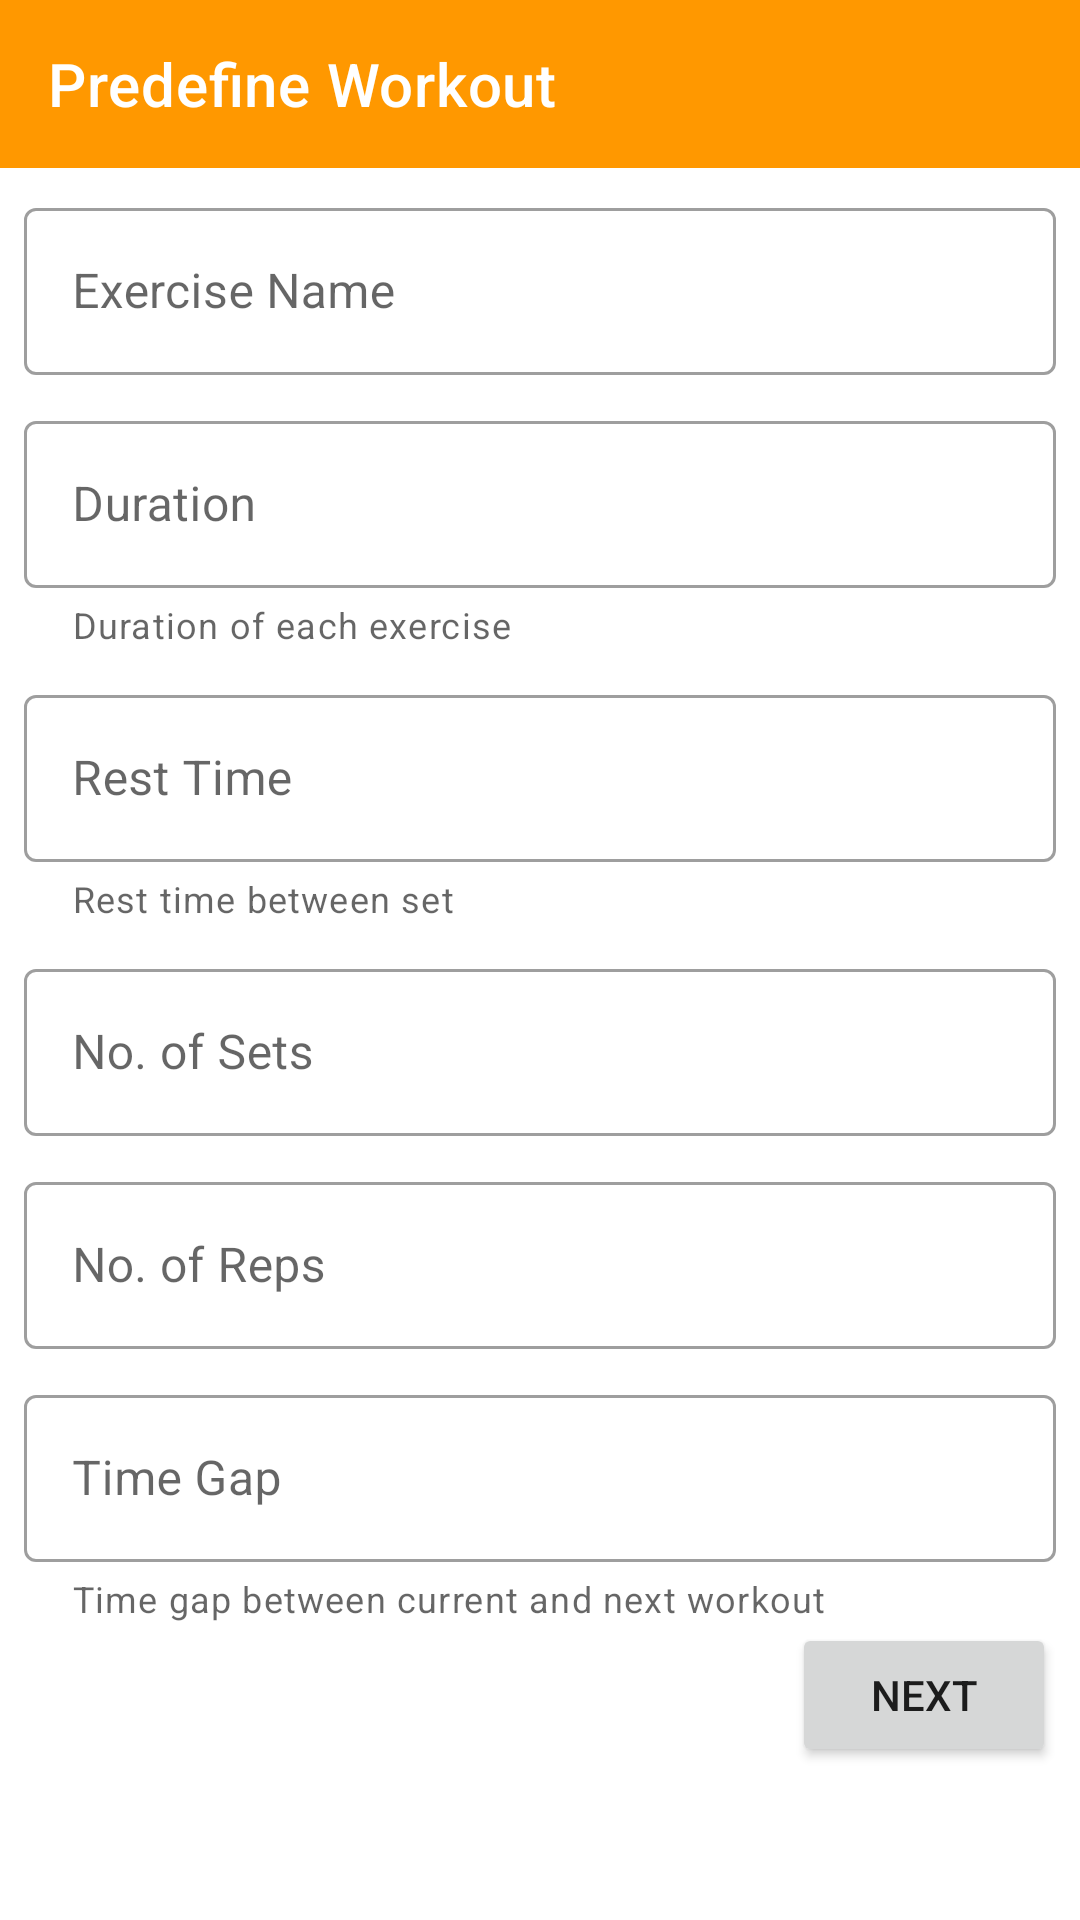

This screen was rendered from an Android layout file. Write that file and the resources it references.
<!-- AndroidManifest.xml: application theme Theme.FitnessTimer -->
<!-- res/layout/activity_define_exercise.xml -->
<?xml version="1.0" encoding="utf-8"?>
<RelativeLayout xmlns:android="http://schemas.android.com/apk/res/android"
    xmlns:app="http://schemas.android.com/apk/res-auto"
    xmlns:tools="http://schemas.android.com/tools"
    android:layout_width="match_parent"
    android:layout_height="match_parent"
    tools:context=".DefineExerciseActivity">

    <com.google.android.material.appbar.AppBarLayout
        android:id="@+id/appBarLayout"
        android:layout_width="match_parent"
        android:layout_height="wrap_content">

        <com.google.android.material.appbar.MaterialToolbar
            android:id="@+id/toolbar"
            style="@style/Widget.MaterialComponents.Toolbar.Primary"
            android:layout_width="match_parent"
            android:layout_height="?attr/actionBarSize"
            app:title="@string/pw" />
    </com.google.android.material.appbar.AppBarLayout>

    <ScrollView
        android:id="@+id/scrollView"
        android:layout_width="match_parent"
        android:layout_height="match_parent"
        android:layout_below="@id/appBarLayout">

        <RelativeLayout
            android:id="@+id/inputLL"
            android:layout_width="match_parent"
            android:layout_height="wrap_content"
            android:layout_margin="8dp">

            <com.google.android.material.textfield.TextInputLayout
                android:id="@+id/exerciseNameTIL"
                style="@style/Widget.MaterialComponents.TextInputLayout.OutlinedBox"
                android:layout_width="match_parent"
                android:layout_height="wrap_content"
                android:hint="@string/exercise_name"
                app:endIconMode="clear_text">

                <com.google.android.material.textfield.TextInputEditText
                    android:layout_width="match_parent"
                    android:layout_height="wrap_content" />
            </com.google.android.material.textfield.TextInputLayout>


            <com.google.android.material.textfield.TextInputLayout
                android:id="@+id/durationTIL"
                style="@style/Widget.MaterialComponents.TextInputLayout.OutlinedBox"
                android:layout_width="match_parent"
                android:layout_height="wrap_content"
                android:layout_below="@id/exerciseNameTIL"
                android:layout_marginTop="10dp"
                android:hint="@string/duration"
                app:endIconMode="clear_text"
                app:helperText="@string/duration_helper_text"
                app:helperTextEnabled="true">

                <com.google.android.material.textfield.TextInputEditText
                    android:layout_width="match_parent"
                    android:layout_height="wrap_content"
                    android:inputType="number" />
            </com.google.android.material.textfield.TextInputLayout>

            <com.google.android.material.textfield.TextInputLayout
                android:id="@+id/restTimeTIL"
                style="@style/Widget.MaterialComponents.TextInputLayout.OutlinedBox"
                android:layout_width="match_parent"
                android:layout_height="wrap_content"
                android:layout_below="@id/durationTIL"
                android:layout_marginTop="10dp"
                android:hint="@string/rest_time"
                app:endIconMode="clear_text"
                app:helperText="@string/rest_time_helper_text"
                app:helperTextEnabled="true">

                <com.google.android.material.textfield.TextInputEditText
                    android:layout_width="match_parent"
                    android:layout_height="wrap_content"
                    android:inputType="number" />
            </com.google.android.material.textfield.TextInputLayout>

            <com.google.android.material.textfield.TextInputLayout
                android:id="@+id/numSetTIL"
                style="@style/Widget.MaterialComponents.TextInputLayout.OutlinedBox"
                android:layout_width="match_parent"
                android:layout_height="wrap_content"
                android:layout_below="@id/restTimeTIL"
                android:layout_marginTop="10dp"
                android:hint="@string/numOfSet"
                app:endIconMode="clear_text">

                <com.google.android.material.textfield.TextInputEditText
                    android:layout_width="match_parent"
                    android:layout_height="wrap_content"
                    android:inputType="number" />
            </com.google.android.material.textfield.TextInputLayout>

            <com.google.android.material.textfield.TextInputLayout
                android:id="@+id/numRepTIL"
                style="@style/Widget.MaterialComponents.TextInputLayout.OutlinedBox"
                android:layout_width="match_parent"
                android:layout_height="wrap_content"
                android:layout_below="@id/numSetTIL"
                android:layout_marginTop="10dp"
                android:hint="@string/numOfRep"
                app:endIconMode="clear_text">

                <com.google.android.material.textfield.TextInputEditText
                    android:layout_width="match_parent"
                    android:layout_height="wrap_content"
                    android:inputType="number" />
            </com.google.android.material.textfield.TextInputLayout>

            <com.google.android.material.textfield.TextInputLayout
                android:id="@+id/timeGapTIL"
                style="@style/Widget.MaterialComponents.TextInputLayout.OutlinedBox"
                android:layout_width="match_parent"
                android:layout_height="wrap_content"
                android:layout_below="@id/numRepTIL"
                android:layout_marginTop="10dp"
                android:hint="@string/time_gap"
                app:endIconMode="clear_text"
                app:helperText="@string/time_gap_helper_text"
                app:helperTextEnabled="true">

                <com.google.android.material.textfield.TextInputEditText
                    android:layout_width="match_parent"
                    android:layout_height="wrap_content"
                    android:inputType="number" />
            </com.google.android.material.textfield.TextInputLayout>

            <Button
                android:id="@+id/nextExeBtn"
                android:layout_width="wrap_content"
                android:layout_height="wrap_content"
                android:layout_below="@id/timeGapTIL"
                android:layout_alignParentEnd="true"
                android:text="@string/next" />
        </RelativeLayout>
    </ScrollView>

</RelativeLayout>
<!-- resources referenced by this layout -->
<resources>
  <string name="duration">Duration</string>
  <string name="duration_helper_text">Duration of each exercise</string>
  <string name="exercise_name">Exercise Name</string>
  <string name="next">next</string>
  <string name="numOfRep">No. of Reps</string>
  <string name="numOfSet">No. of Sets</string>
  <string name="pw">Predefine Workout</string>
  <string name="rest_time">Rest Time</string>
  <string name="rest_time_helper_text">Rest time between set</string>
  <string name="time_gap">Time Gap</string>
  <string name="time_gap_helper_text">Time gap between current and next workout</string>
  <style name="Theme.FitnessTimer" parent="Theme.MaterialComponents.DayNight.NoActionBar">
          
          <item name="colorPrimary">@color/orange</item>
          <item name="colorPrimaryVariant">@color/orange_dark</item>
          <item name="colorOnPrimary">@color/white</item>
          
          <item name="colorSecondary">@color/teal_200</item>
          <item name="colorSecondaryVariant">@color/teal_700</item>
          <item name="colorOnSecondary">@color/black</item>
          
          <item name="android:statusBarColor" tools:targetApi="l">?attr/colorPrimaryVariant</item>
          
      </style>
  <color name="orange">#FF9800</color>
  <color name="orange_dark">#F57C00</color>
  <color name="white">#FFFFFFFF</color>
  <color name="teal_200">#FF03DAC5</color>
  <color name="teal_700">#FF018786</color>
  <color name="black">#FF000000</color>
</resources>
